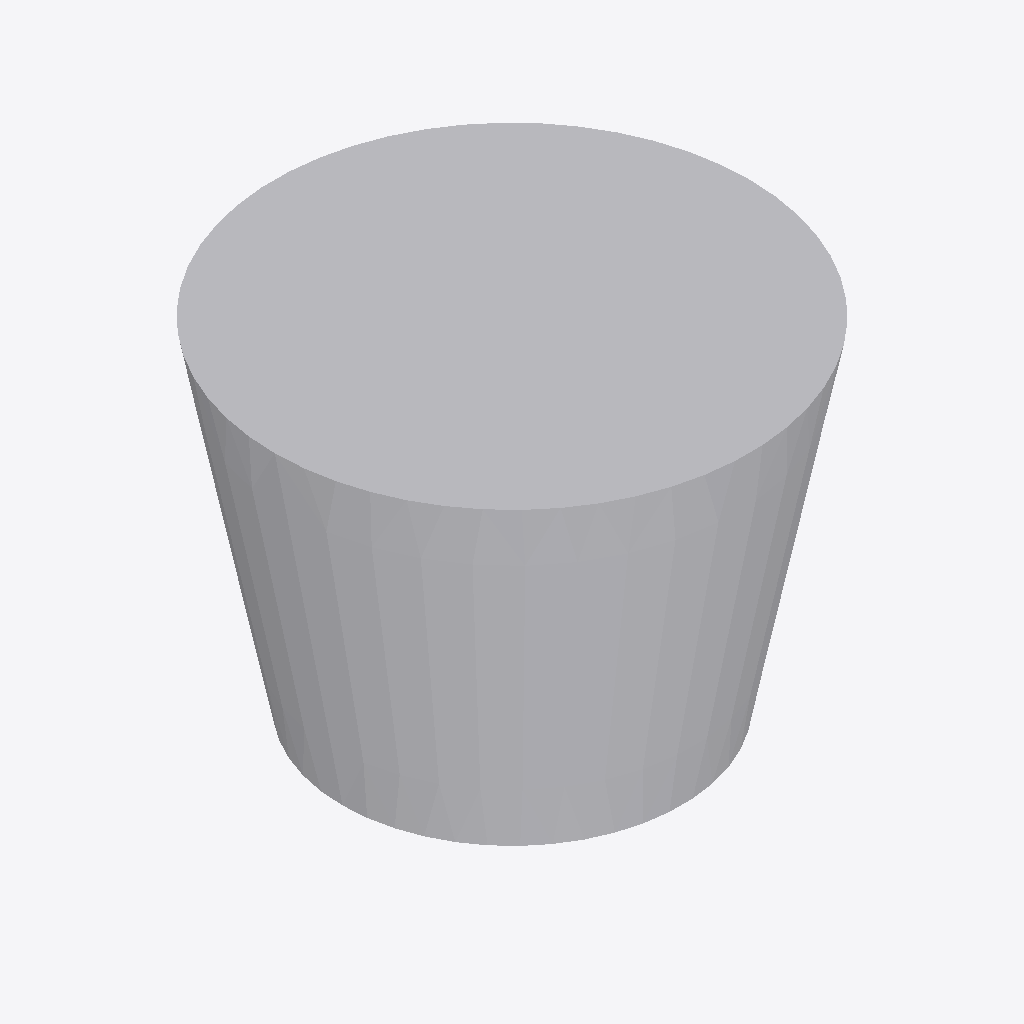
Isometric view of an IFC building model (IFC-SPF (STEP), schema IFC4, length unit millimetre), seen from the south-west, elements coloured by IFC class: 1 other element (light grey).
Extent 0.560 m × 0.559 m × 0.400 m (x, y, z). Elements (1): 1 IfcBuildingElementProxy.

HEADER;
FILE_DESCRIPTION(('ViewDefinition [CoordinationView]'),'2;1');
FILE_NAME('','2025-04-16T18:47:03',(),(),'IfcOpenShell 0.7.0','IfcOpenShell 0.7.0','');
FILE_SCHEMA(('IFC4'));
ENDSEC;
DATA;
#1=IFCPROJECT('0ZKUMdSL121Bs1lE3JmsGs',$,'My Project',$,$,$,$,(#66),#45);
#160=IFCSITE('1GwcKgX6z3Cg1ljO9_c3FQ',#159,'My Site',$,$,$,$,$,$,$,$,$,$,$);
#158=IFCBUILDINGELEMENTPROXY('1w_EUKkpf75vWYg7AwUjIj',#51,$,$,$,#169,#157,$,$);
ENDSEC;
